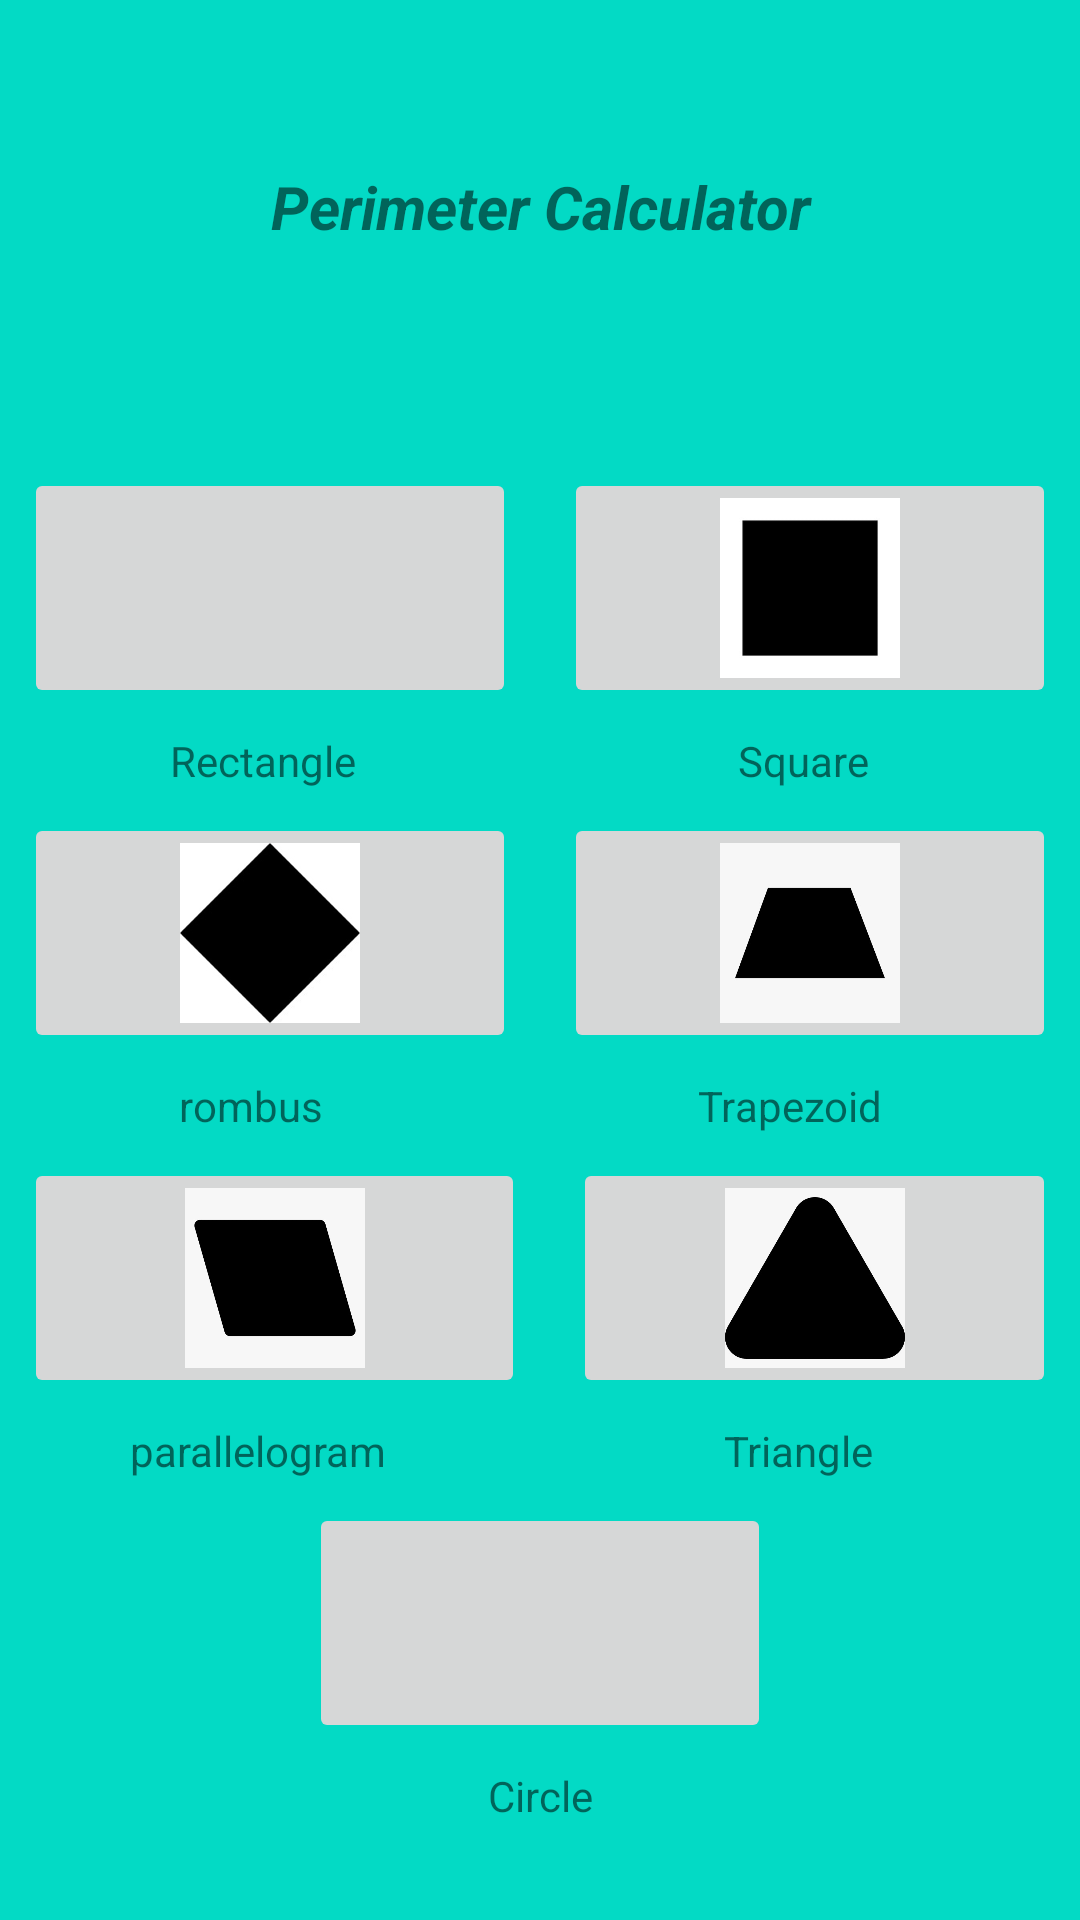

The Android layout XML behind this screen, and the referenced resources:
<!-- AndroidManifest.xml: application theme Theme.Perimeter_Calculator -->
<!-- res/layout/activity_main.xml -->
<?xml version="1.0" encoding="utf-8"?>
<androidx.constraintlayout.widget.ConstraintLayout xmlns:android="http://schemas.android.com/apk/res/android"
    xmlns:app="http://schemas.android.com/apk/res-auto"
    xmlns:tools="http://schemas.android.com/tools"
    android:layout_width="match_parent"
    android:layout_height="match_parent"
    tools:context=".MainActivity"
    android:background="@color/teal_200"
    >

    <LinearLayout
        android:layout_width="match_parent"
        android:layout_height="match_parent"




        android:orientation="vertical"
        tools:layout_editor_absoluteX="0dp"
        tools:layout_editor_absoluteY="0dp">


        <TextView
            android:layout_width="match_parent"
            android:layout_height="38dp"
            android:gravity="center"
            android:text="Perimeter Calculator"

            android:textSize="20sp"
            android:layout_marginTop="50dp"
            android:textStyle="bold|italic"
            tools:layout_editor_absoluteX="0dp"
            tools:layout_editor_absoluteY="16dp">

        </TextView>


        <LinearLayout
            android:layout_width="match_parent"
            android:layout_height="wrap_content"
            android:orientation="horizontal"
            android:layout_marginTop="60dp"
            >


            <ImageButton
                android:id="@+id/btn1"

                android:layout_width="2dp"
                android:layout_height="80dp"
                android:layout_margin="8dp"
                android:scaleType="centerInside"
                android:layout_weight="1"
                android:src="@drawable/c"/>


            <ImageButton
                android:id="@+id/btnSq"

                android:layout_width="2dp"
                android:layout_height="80dp"
                android:layout_margin="8dp"
                android:scaleType="centerInside"
                android:layout_weight="1"
                android:src="@drawable/a"/>

        </LinearLayout>

        <LinearLayout
            android:layout_width="match_parent"
            android:layout_height="wrap_content"
            android:orientation="horizontal">


            <TextView
                android:id="@+id/textView1"
                android:layout_width="35dp"
                android:layout_height="wrap_content"
                android:layout_weight="1"
                android:text="Rectangle"
                android:gravity="center"/>

            <TextView
                android:id="@+id/textView2"
                android:layout_width="wrap_content"
                android:layout_height="wrap_content"
                android:layout_weight="1"
                android:text="Square"
                android:gravity="center"/>
        </LinearLayout>

        <LinearLayout
            android:layout_width="match_parent"
            android:layout_height="wrap_content"
            android:orientation="horizontal">


            <ImageButton
                android:id="@+id/btnRh"

                android:layout_width="2dp"
                android:layout_height="80dp"
                android:layout_margin="8dp"
                android:scaleType="centerInside"
                android:layout_weight="1"
                android:src="@drawable/b"/>

            <ImageButton
                android:id="@+id/btnTr"

                android:layout_width="2dp"
                android:layout_height="80dp"
                android:layout_margin="8dp"
                android:scaleType="centerInside"
                android:layout_weight="1"
                android:src="@drawable/f"/>

        </LinearLayout>
        <LinearLayout
            android:layout_width="match_parent"
            android:layout_height="wrap_content"
            android:orientation="horizontal">


            <TextView

                android:layout_width="35dp"
                android:layout_height="wrap_content"
                android:layout_weight="1"
                android:text="rombus"
                android:gravity="center"/>

            <TextView
                android:id="@+id/textView8"
                android:layout_width="wrap_content"
                android:layout_height="wrap_content"
                android:layout_weight="1"
                android:text="Trapezoid"
                android:gravity="center"/>
        </LinearLayout>

        <LinearLayout
            android:layout_width="match_parent"
            android:layout_height="wrap_content"
            android:orientation="horizontal">


            <ImageButton

                android:id="@+id/btnPa"
                android:layout_width="8dp"
                android:layout_height="80dp"
                android:layout_margin="8dp"
                android:scaleType="centerInside"
                android:layout_weight="1"
                android:src="@drawable/d" />

            <ImageButton
                android:id="@+id/btnTri"

                android:layout_width="2dp"
                android:layout_height="80dp"
                android:layout_margin="8dp"
                android:scaleType="centerInside"
                android:layout_weight="1"
                android:src="@drawable/g"/>

        </LinearLayout>
        <LinearLayout
            android:layout_width="match_parent"
            android:layout_height="wrap_content"
            android:orientation="horizontal">


            <TextView

                android:layout_width="35dp"
                android:layout_height="wrap_content"
                android:layout_weight="1"
                android:text="parallelogram"
                android:gravity="center"/>

            <TextView

                android:layout_width="wrap_content"
                android:layout_height="wrap_content"
                android:layout_weight="1"
                android:text="Triangle"
                android:gravity="center"/>
        </LinearLayout>

        <LinearLayout
            android:layout_width="170dp"
            android:layout_height="wrap_content"
            android:orientation="horizontal"
            android:layout_gravity="center">

            <ImageButton

                android:id="@+id/btnSr"
                android:layout_width="8dp"
                android:layout_height="80dp"
                android:layout_margin="8dp"
                android:scaleType="centerInside"
                android:layout_weight="1"
                android:src="@drawable/e" />
        </LinearLayout>
        <LinearLayout
            android:layout_width="match_parent"
            android:layout_height="wrap_content"
            android:orientation="horizontal">


            <TextView
                android:id="@+id/textView7"
                android:layout_width="35dp"
                android:layout_height="wrap_content"
                android:layout_weight="1"
                android:text="Circle"
                android:gravity="center"/>
        </LinearLayout>


    </LinearLayout>

</androidx.constraintlayout.widget.ConstraintLayout>
<!-- resources referenced by this layout -->
<resources>
  <!-- drawable a: jpeg bitmap (drawable, 2284 bytes) -->
  <!-- drawable b: jpeg bitmap (drawable, 4587 bytes) -->
  <!-- drawable d: jpeg bitmap (drawable, 7209 bytes) -->
  <!-- drawable f: jpeg bitmap (drawable, 7211 bytes) -->
  <!-- drawable g: jpeg bitmap (drawable, 10636 bytes) -->
  <style name="Theme.Perimeter_Calculator" parent="Theme.MaterialComponents.DayNight.NoActionBar">
          
          <item name="colorPrimary">@color/purple_500</item>
          <item name="colorPrimaryVariant">@color/purple_700</item>
          <item name="colorOnPrimary">@color/white</item>
          
          <item name="colorSecondary">@color/teal_200</item>
          <item name="colorSecondaryVariant">@color/teal_700</item>
          <item name="colorOnSecondary">@color/black</item>
          
          <item name="android:statusBarColor">?attr/colorPrimaryVariant</item>
          
      </style>
  <!-- not gathered from this repository: default colours our renderer supplied (Android Studio template values) -->
  <color name="purple_500">#FF6200EE</color>
  <color name="purple_700">#FF3700B3</color>
  <color name="teal_200">#FF03DAC5</color>
  <color name="teal_700">#FF018786</color>
  <color name="black">#FF000000</color>
  <color name="white">#FFFFFFFF</color>
</resources>
